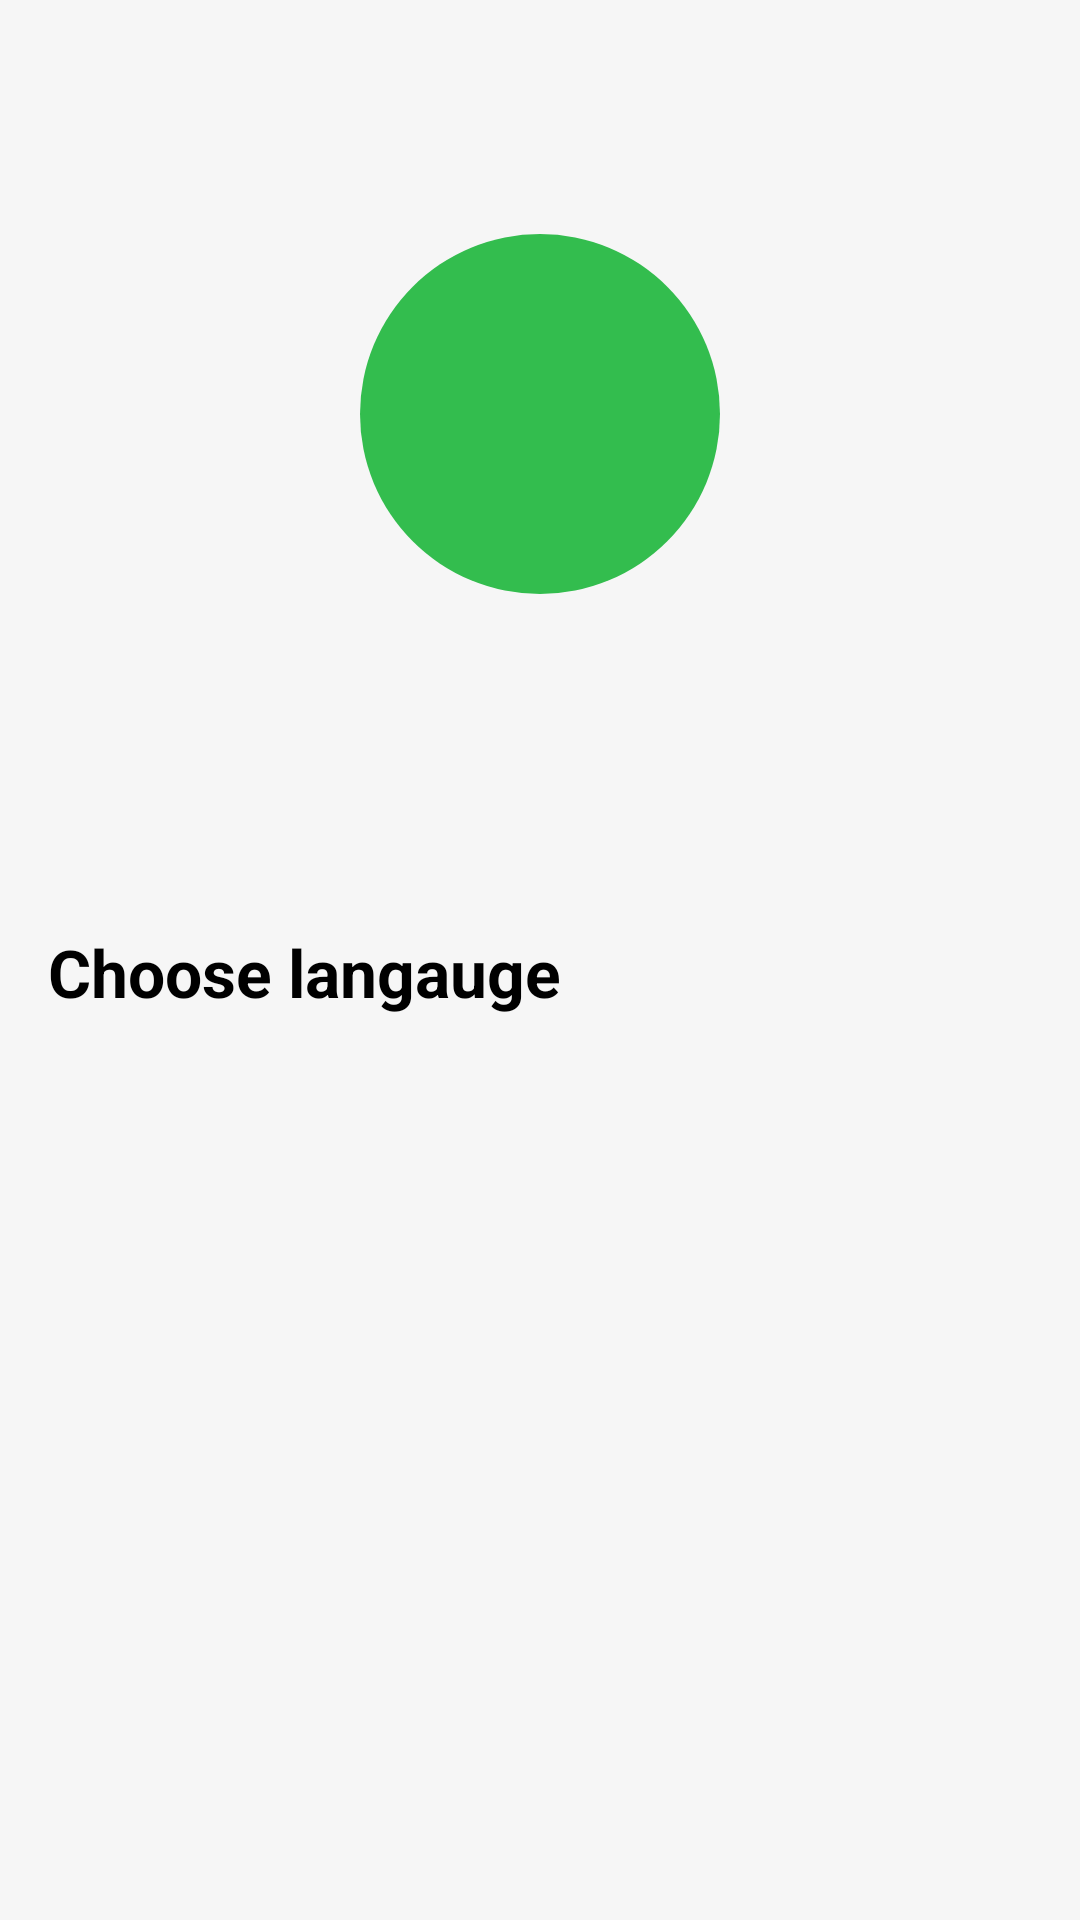

This screen was rendered from an Android layout file. Write that file and the resources it references.
<!-- AndroidManifest.xml: application theme Theme.Baxt -->
<!-- res/layout/layout_language.xml -->
<?xml version="1.0" encoding="utf-8"?>
<androidx.constraintlayout.widget.ConstraintLayout xmlns:android="http://schemas.android.com/apk/res/android"
    xmlns:tools="http://schemas.android.com/tools"
    android:layout_width="match_parent"
    android:layout_height="match_parent"
    xmlns:app="http://schemas.android.com/apk/res-auto">

    <ImageView
        android:id="@+id/iv_logo"
        android:layout_width="120dp"
        android:layout_height="120dp"
        android:contentDescription="@string/icon"
        app:layout_constraintTop_toTopOf="parent"
        app:layout_constraintStart_toStartOf="parent"
        app:layout_constraintEnd_toEndOf="parent"
        app:layout_constraintBottom_toBottomOf="parent"
        app:layout_constraintVertical_bias="0.15"
        android:background="@drawable/green_circle"/>
    <TextView
        android:id="@+id/tv_title"
        android:layout_width="match_parent"
        android:layout_height="wrap_content"
        android:text="@string/choose_lang"
        android:textSize="@dimen/_22"
        android:textColor="@color/black"
        android:textStyle="bold"
        app:layout_constraintTop_toBottomOf="@id/iv_logo"
        android:layout_margin="@dimen/_16"
        app:layout_constraintBottom_toBottomOf="parent"
        app:layout_constraintVertical_bias="0.25"
        tools:ignore="SpUsage" />

    <androidx.recyclerview.widget.RecyclerView
        android:id="@+id/rv_languages"
        android:layout_width="match_parent"
        android:layout_height="wrap_content"
        app:layout_constraintTop_toBottomOf="@id/tv_title"
        android:layout_margin="@dimen/_16"
        app:layoutManager="androidx.recyclerview.widget.LinearLayoutManager"
        tools:listitem="@layout/item_language"
        />

    <androidx.appcompat.widget.AppCompatButton
        android:id="@+id/btn_next"
        android:layout_width="match_parent"
        android:layout_height="wrap_content"
        android:layout_margin="@dimen/_16"
        android:background="@drawable/bg_green"
        android:text="@string/next"
        android:textColor="@color/white"
        app:layout_constraintTop_toBottomOf="@id/rv_languages"
        app:layout_constraintBottom_toBottomOf="parent"
        android:visibility="gone"/>


</androidx.constraintlayout.widget.ConstraintLayout>
<!-- res/layout/item_language.xml (included above) -->
<LinearLayout xmlns:tools="http://schemas.android.com/tools"
    android:layout_width="match_parent"
    android:layout_height="wrap_content"
    android:background="@drawable/bg_lang"
    android:orientation="horizontal"
    android:layout_marginVertical="@dimen/_8"
    xmlns:android="http://schemas.android.com/apk/res/android">

    <TextView
        android:id="@+id/tv_lang"
        android:layout_width="match_parent"
        android:layout_height="wrap_content"
        android:textSize="@dimen/_16"
        android:textColor="@color/black"
        android:gravity="center|start"
        android:padding="@dimen/_16"
        tools:ignore="SpUsage" />
</LinearLayout>
<!-- resources referenced by this layout -->
<resources>
  <color name="black">#FF000000</color>
  <color name="white">#FFFFFFFF</color>
  <dimen name="_16">16dp</dimen>
  <dimen name="_22">22dp</dimen>
  <dimen name="_8">8dp</dimen>
  <!-- drawable bg_lang (drawable) -->
  <?xml version="1.0" encoding="utf-8"?>
  <selector xmlns:android="http://schemas.android.com/apk/res/android">
      <item android:state_pressed="true" android:drawable="@drawable/bg_selected" />
  
      <item android:drawable="@drawable/bg_not_selected" />
  </selector>
  <!-- drawable green_circle (drawable) -->
  <?xml version="1.0" encoding="utf-8"?>
  <shape xmlns:android="http://schemas.android.com/apk/res/android">
      <corners android:radius="60dp"/>
      <solid android:color="@color/colorPrimary"/>
  </shape>
  <string name="choose_lang">Choose langauge</string>
  <string name="icon">Icon</string>
  <string name="next">Next</string>
  <style name="Theme.Baxt" parent="Base.Theme.Baxt" />
  <!-- drawable bg_selected (drawable) -->
  <?xml version="1.0" encoding="utf-8"?>
  <shape xmlns:android="http://schemas.android.com/apk/res/android">
      <corners android:radius="12dp"/>
      <solid android:color="@color/white"/>
      <stroke android:color="@color/colorPrimary" android:width="2dp"/>
  </shape>
  <color name="colorPrimary">#33BD4E</color>
  <style name="Base.Theme.Baxt" parent="Theme.Material3.DayNight.NoActionBar">
          <item name="colorPrimary">@color/colorPrimary</item>
          <item name="colorPrimaryVariant">@color/colorPrimaryDark</item>\
          <item name="colorOnPrimary">@color/white</item>
  
          
          <item name="colorSecondary">@color/colorPrimary</item>
          <item name="colorSecondaryVariant">@color/colorPrimary</item>
          <item name="colorOnSecondary">@color/black</item>
  
          
          <item name="android:colorBackground">@color/colorBackground</item>
          <item name="android:textColorPrimary">@color/colorTextPrimary</item>
          <item name="android:textColorSecondary">@color/colorTextSecondary</item>
  
          
          <item name="android:statusBarColor">@color/colorBackground</item>
          <item name="android:windowLightStatusBar">true</item>
  
      </style>
  <color name="colorPrimaryDark">#008b00</color>
  <color name="colorBackground">#F6F6F6</color>
  <color name="colorTextPrimary">#000000</color>
  <color name="colorTextSecondary">#666666</color>
</resources>
